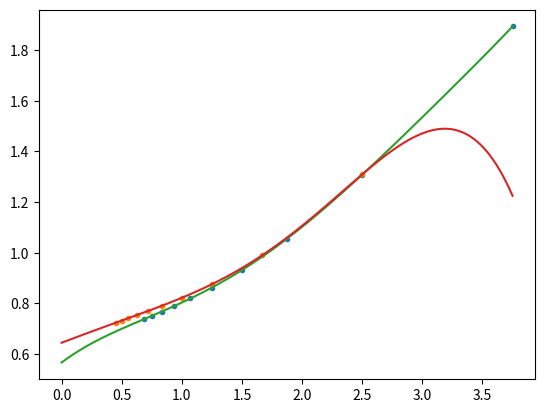

Source code (Python):
import numpy as np
import matplotlib.pyplot as plt

B=np.array([[4,  1.3096836565785408],
[6,  0.9895208986753553],
[8,  0.8756303751468115],
[10,  0.8220281825014439],
[12,  0.7904431774228401],
[14,  0.7691433647834588],
[16,  0.7535791167139838],
[18,  0.7416107024346561],
[20,  0.732079502516843],
[22,  0.7242917902122528]])

A=np.array([[3.75 , 1.8936831080622893],
[2.5 , 1.3086643196862349],
[1.875 , 1.0556714139630825],
[1.5 , 0.9315011170466981],
[1.25 , 0.8625238832805494],
[1.0714285714285714 , 0.8193270009992776],
[0.9375 , 0.7895821707276568],
[0.8333333333333334 , 0.7676372574680501],
[0.75 , 0.7506307125455867],
[0.6818181818181818 , 0.7369753662553419]])



fit=np.polyfit(A[:,0],A[:,1],5)
fit2=np.polyfit(10/B[:,0],B[:,1],5)

print(fit, fit2)

p = np.poly1d(fit)
p2 = np.poly1d(fit2)

xp = np.linspace(0, A[0,0], 1000)

_ = plt.plot(A[:,0], A[:,1], '.',10/B[:,0], B[:,1], '.', xp, p(xp), '-', xp, p2(xp), '-')
plt.show()